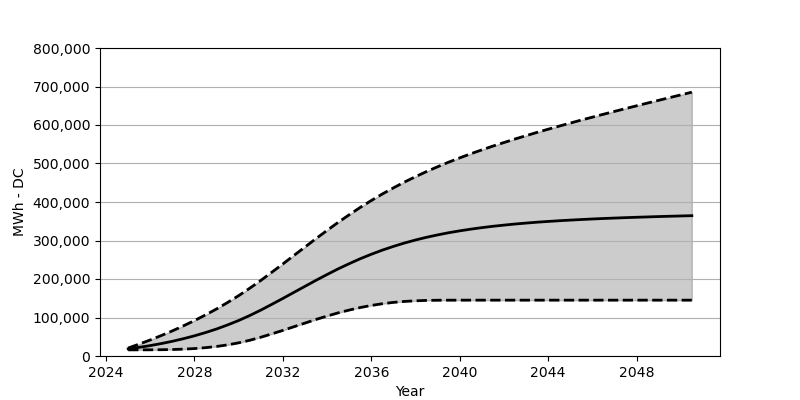

The table this chart was drawn from, first rows:
Date, Low, Base, High
2025-01, 15958, 18566, 20700
2025-07, 15989, 22473, 30885
2026-01, 16092, 27071, 41689
2026-07, 16339, 32266, 53111
2027-01, 16865, 38215, 65275
2027-07, 17824, 44864, 78244
2028-01, 19350, 52410, 91965
2028-07, 21648, 60842, 106685
2029-01, 24803, 70203, 122324
2029-07, 28926, 80707, 138993
2030-01, 34256, 92274, 156858
2030-07, 40823, 105057, 175929
2031-01, 48730, 119190, 196300
2031-07, 57420, 134086, 217453
2032-01, 66574, 149539, 239132
2032-07, 76037, 165270, 261142
2033-01, 85542, 181032, 283120
2033-07, 94954, 196609, 304954
2034-01, 103778, 211721, 326365
2034-07, 112025, 226236, 347055
2035-01, 119376, 239823, 366899
2035-07, 125860, 252585, 385857
2036-01, 131313, 264265, 403867
2036-07, 135787, 275007, 420835
2037-01, 139282, 284718, 436772
2037-07, 141756, 293470, 451792
2038-01, 143395, 301325, 465863
2038-07, 144395, 308325, 479121
2039-01, 144848, 314572, 491635
2039-07, 144983, 320159, 503449
2040-01, 145044, 325077, 514634
2040-07, 145044, 329479, 525283
2041-01, 145044, 333396, 535448
2041-07, 145044, 336901, 545200
2042-01, 145044, 339952, 554498
2042-07, 145044, 342787, 563601
2043-01, 145044, 345241, 572302
2043-07, 145044, 347539, 580827
2044-01, 145044, 349519, 589074
2044-07, 145044, 351354, 597135
2045-01, 145044, 352972, 605032
2045-07, 145044, 354477, 612805
2046-01, 145044, 355879, 620433
2046-07, 145044, 357147, 627897
2047-01, 145044, 358271, 635340
2047-07, 145044, 359353, 642659
2048-01, 145044, 360333, 649875
2048-07, 145044, 361250, 657091
2049-01, 145044, 362178, 664173
2049-07, 145044, 362972, 671214
2050-01, 145044, 363755, 678245
2050-07, 145044, 364456, 685224
